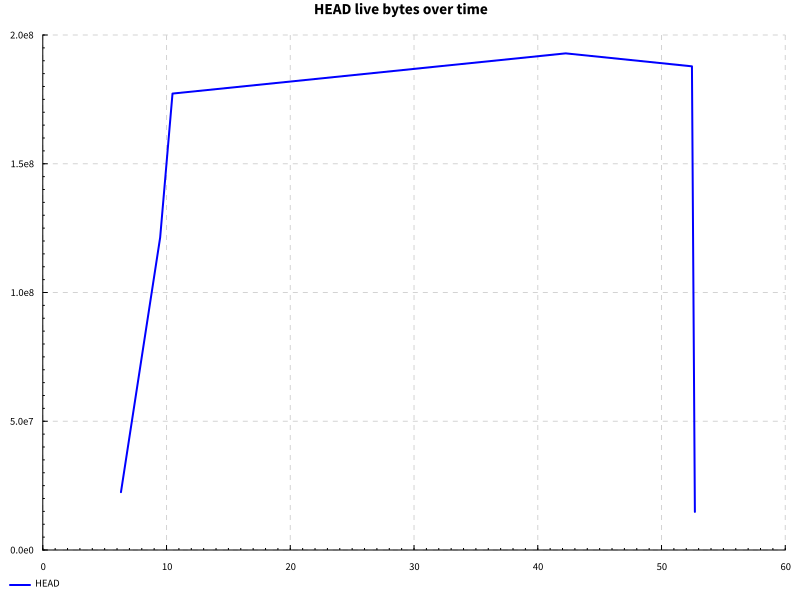

Values plotted in this chart, from the file beside it:
name, success, samples, startup, setup, experiment, maxResidency
completions after edit, True, 100, 10.01, 0.0, 41.42, 183MB
